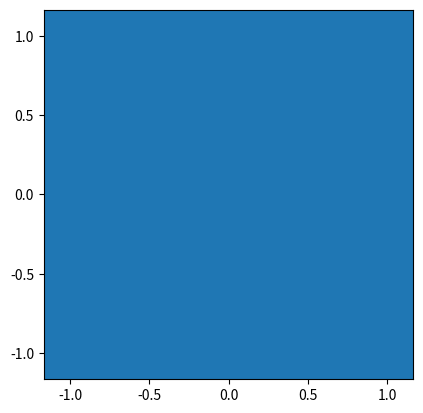

Recreate this plot in Python.
import numpy
import matplotlib.pyplot
import matplotlib.animation
from matplotlib import pyplot as plt

# Parameters
theta0 = 145  # degrees
l = 1  # pendulum length (m)
g = 9.81  # gravity (m/s^2)

frame_rate = 60  # frames per second
duration = 10  # seconds
num_frames = duration * frame_rate

# Convert initial angle to radians
theta0 = theta0 * numpy.pi / 180

# Angular frequency
omega = numpy.sqrt(g / l)

# Time array
t = numpy.linspace(0, duration, num_frames)

# Small-angle pendulum motion
theta = theta0 * numpy.cos(omega * t)

# Cartesian coordinates
x = l * numpy.sin(theta)
y = -l * numpy.cos(theta)

# Create figure
fig = matplotlib.pyplot.figure()
ax = fig.add_subplot(aspect='equal')

ax.set_xlim(-l * 7 / 6, l * 7 / 6)
ax.set_ylim(-l * 7 / 6, l * 7 / 6)

# Pendulum rod
#line, = ax.plot((0, x[0]), (0, y[0]), linewidth=2)
line, = ax.plot((0, x[0]), (0, y[0]))

# Pendulum bob
#circle = matplotlib.pyplot.Circle((x[0], y[0]), 0.05)
circle = matplotlib.pyplot.Circle((x[0], y[0]))
ax.add_patch(circle)

# Animation update function
def update(i):
    line.set_data((0, x[i]), (0, y[i]))
    circle.set_center((x[i], y[i]))
    return line, circle

# Create animation
ani = matplotlib.animation.FuncAnimation(fig, update, frames=num_frames, interval=1000/frame_rate, blit=True)
matplotlib.pyplot.show()
